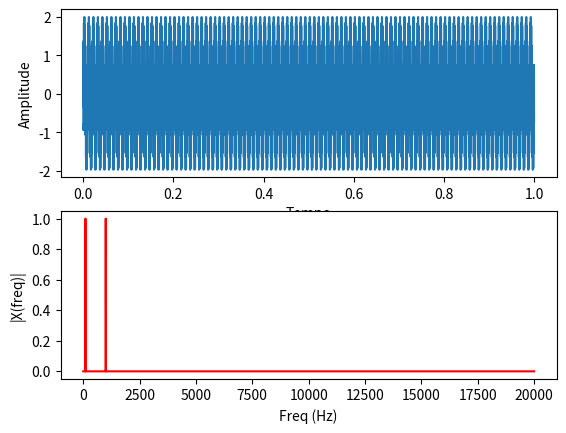

This chart was generated by the following Python code:
# -*- coding: utf-8 -*-
"""
Created on Thu Mar 14 07:23:46 2019

[redacted]
"""

import matplotlib.pyplot as plt
import numpy as np

Fs = 40000  # taxa de amostragem
Ts = 1.0/Fs  # periodo de amostragem
t = np.arange(0, 1, Ts)  # vetor de tempo

f = 100   # frequencia do sinal
x1_n = np.sin(2*np.pi*f*t + 0)
f = 1000
x2_n = np.sin(2*np.pi*f*t + 180)

x_n = x1_n + x2_n

n = len(x_n)  # tamanho do sinal
k = np.arange(n)  # vetor em k
T = n/Fs
frq = k/T  # os dois lados do vetor de frequencia
frq = frq[range(int(n/2))]  # apenas um lado

X = np.fft.fft(x_n)/n  # calculo da fft e normalização por n
X = X[range(int(n/2))]

fig, ax = plt.subplots(2, 1)
ax[0].plot(t, x_n)
ax[0].set_xlabel('Tempo')
ax[0].set_ylabel('Amplitude')
ax[1].plot(frq, 2 * abs(X), 'r') # módulo é uma função par. O sinal é espelhado na esquerda e direita. Como pegamos somente o lado esquerdo, a amplitude deve ser duplicada
ax[1].set_xlabel('Freq (Hz)')
ax[1].set_ylabel('|X(freq)|')

plt.show()
